Run: headless pygame with SDL's dummy video driver; simulated clock (each Clock.tick advances the game by its frame time, no real sleeping); random seed 0; keys injected as events and as key.get_pressed() state; no mouse input.
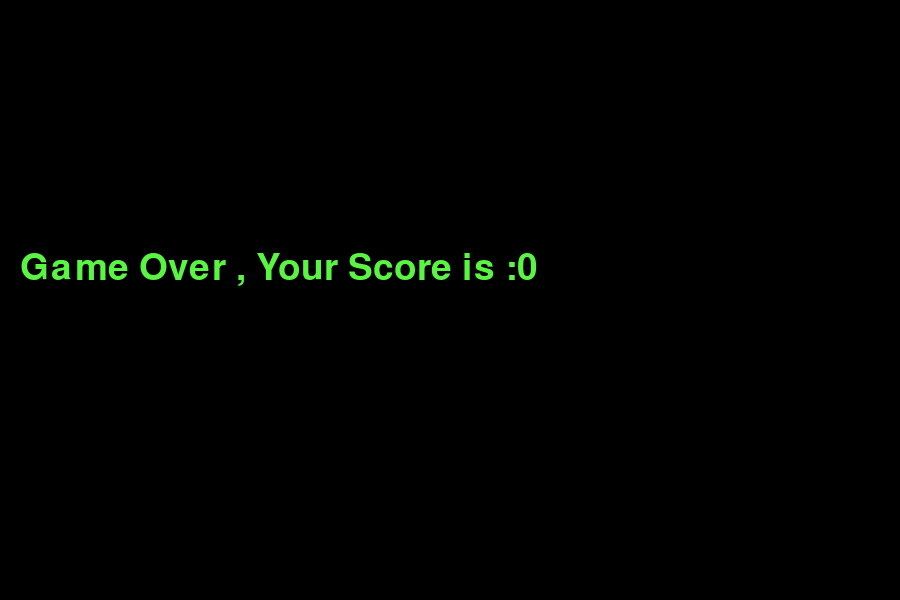
Frame 1 of 1 · flips 1–60 · no input (game ended)

The pygame program that drew these frames:

import pygame 
import random
import sys


pygame.init()

clock = pygame.time.Clock
white= (255,255,255)
red = (255, 0,0)
black = (0,0,0)
green = (90, 245, 66)


screen_w = 900
screen_h = 600 

game_window = pygame.display.set_mode((screen_w,screen_h))

pygame.display.set_caption("Snake Game")
pygame.display.update()
clock = pygame.time.Clock()
font = pygame.font.SysFont(None,55)


def text_screen(text ,color ,x,y):
    game_window.fill(black)
    screen_text = font.render(text ,True ,color)
    text_react = screen_text.get_rect()

    game_window.blit(screen_text, [x,y])
    pygame.display.update()






snake_head= [60,60]
snake_list=[[60,60] ,[40,60] ,[20,60]]
snake_list_set= set([(60,60),(40,60),(20,60)])

food_exist = True 
food_location = [(random.randint(1,(screen_w-20)//20))*20 , (random.randint(3,(screen_h-20)//20))*20 , 20 ,20] 

score =  0
dirs = 'right'
n_dirs= dirs
 

while True:

    for event in pygame.event.get():
        if event.type == pygame.QUIT:
            pygame.quit()
            sys.exit()

        if event.type == pygame.KEYDOWN:
            if event.key ==pygame.K_q:
                pygame.quit()
                sys.exit()
            if event.key == pygame.K_UP and dirs not in ['up' , 'donw']:
                snake_head[1]= snake_head[1]-20
                n_dirs = 'up'
            elif event.key == pygame.K_DOWN and dirs not in ['up' , 'donw']:
                snake_head[1]= snake_head[1]+20
                n_dirs = 'down'
            elif event.key == pygame.K_LEFT and dirs not in ['left' , 'right']:
                snake_head[0]= snake_head[0]-20
                n_dirs = 'left'
            elif event.key == pygame.K_RIGHT and dirs not in ['left' , 'right']:
                snake_head[0]= snake_head[0]+20
                n_dirs = 'right'
            
        
        

    if n_dirs==dirs:
        if dirs=='right':
            snake_head[0]= snake_head[0]+20
        elif dirs=='left':
            snake_head[0]= snake_head[0]-20
        elif dirs=='up':
            snake_head[1]= snake_head[1]-20
        elif dirs=='down':
            snake_head[1]= snake_head[1]+20

    else:
        dirs= n_dirs

    # Game over 
    if tuple(snake_head) in snake_list_set or snake_head[0]<0 or snake_head[0]>900 or snake_head[1]<0 or snake_head[1]>600 :
        
        mess = "Game Over , Your Score is :" + str(score)
        text_screen(mess , green , 20 ,250)
        pygame.time.wait(5000)
        pygame.quit()
        sys.exit()



    snake_list.insert(0, snake_head[:])
    snake_list_set.add(tuple(snake_head))

    if snake_head[0]!= food_location[0] or snake_head[1]!=food_location[1]:
        snake_list_set.remove(tuple(snake_list.pop()))
    else:
        score+=1
        food_exist= False
    
    if not food_exist:
        food_location = [(random.randint(1,(screen_w-20)//20))*20 , (random.randint(3,(screen_h-20)//20))*20 , 20 ,20] 
        food_exist = True


    # print(snake_head, food_location)
    print(snake_list)

    game_window.fill(white)
    for x,y in snake_list:
        pygame.draw.rect(game_window , black ,pygame.Rect(x, y, 20 ,20))

    pygame.draw.rect(game_window , green , food_location)

    pygame.display.update()
    clock.tick(10)
